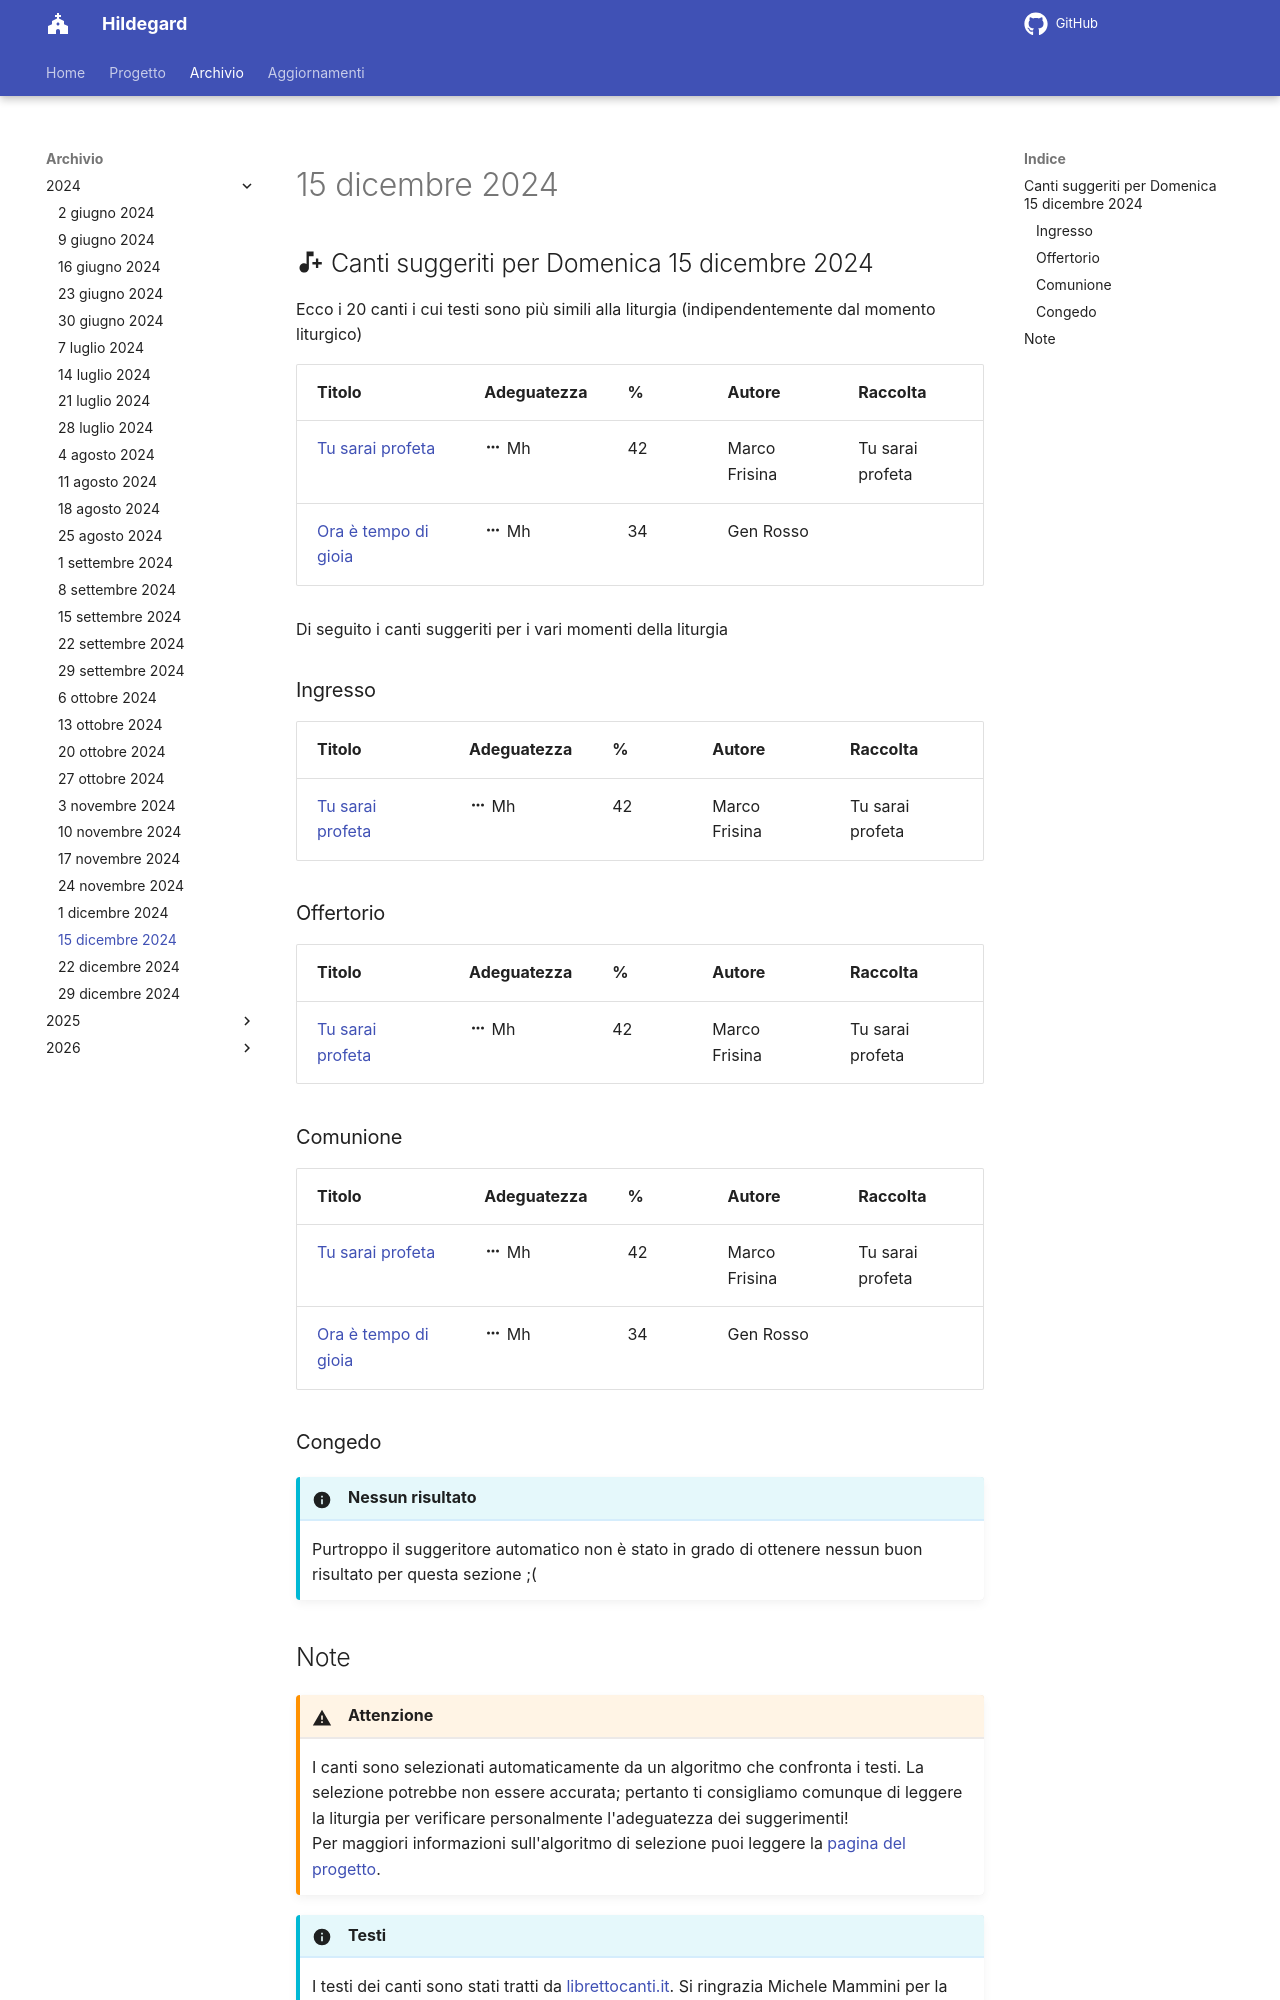

repository: dennisangemi/hildegard · page: archivio/15 dicembre 2024/index.html · generator: mkdocs

## :material-music-note-plus: Canti suggeriti per Domenica 15 dicembre 2024

Ecco i 20 canti i cui testi sono più simili alla liturgia (indipendentemente dal momento liturgico)

| Titolo | Adeguatezza | % | Autore | Raccolta |
| --- | --- | --- | --- | --- |
| [Tu sarai profeta](https://www.librettocanti.it/canto/tu-sarai-profeta-464) | :material-dots-horizontal: Mh | 42 | Marco Frisina | Tu sarai profeta |
| [Ora è tempo di gioia](https://www.librettocanti.it/canto/ora-tempo-di-gioia-339) | :material-dots-horizontal: Mh | 34 | Gen Rosso |  |

Di seguito i canti suggeriti per i vari momenti della liturgia

### Ingresso

| Titolo | Adeguatezza | % | Autore | Raccolta |
| --- | --- | --- | --- | --- |
| [Tu sarai profeta](https://www.librettocanti.it/canto/tu-sarai-profeta-464) | :material-dots-horizontal: Mh | 42 | Marco Frisina | Tu sarai profeta |

### Offertorio

| Titolo | Adeguatezza | % | Autore | Raccolta |
| --- | --- | --- | --- | --- |
| [Tu sarai profeta](https://www.librettocanti.it/canto/tu-sarai-profeta-464) | :material-dots-horizontal: Mh | 42 | Marco Frisina | Tu sarai profeta |

### Comunione
| Titolo | Adeguatezza | % | Autore | Raccolta |
| --- | --- | --- | --- | --- |
| [Tu sarai profeta](https://www.librettocanti.it/canto/tu-sarai-profeta-464) | :material-dots-horizontal: Mh | 42 | Marco Frisina | Tu sarai profeta |
| [Ora è tempo di gioia](https://www.librettocanti.it/canto/ora-tempo-di-gioia-339) | :material-dots-horizontal: Mh | 34 | Gen Rosso |  |

### Congedo
!!! info "Nessun risultato"
    Purtroppo il suggeritore automatico non è stato in grado di ottenere nessun buon risultato per questa sezione ;(
